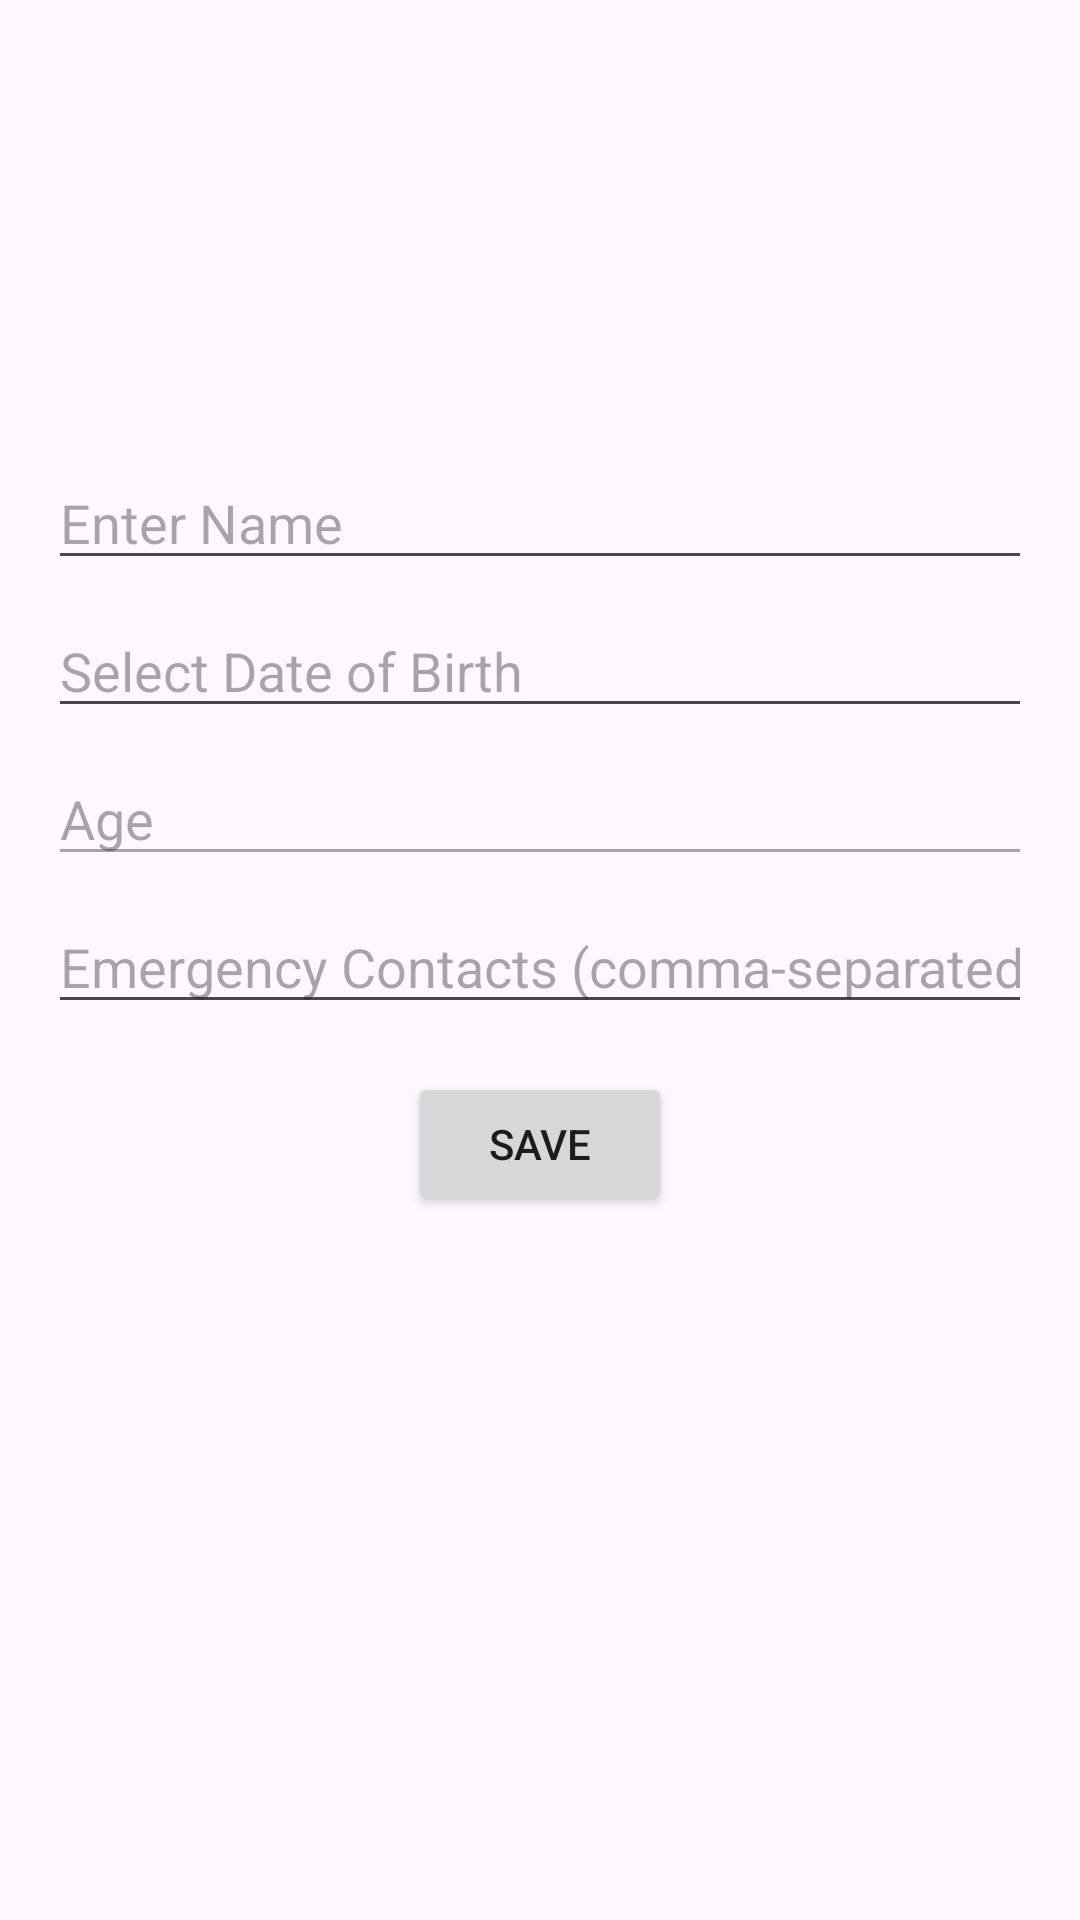

Produce the Android XML layout that renders to this screen, including the resource entries it uses.
<!-- AndroidManifest.xml: application theme Theme.AmirApplication -->
<!-- res/layout/activity_profile.xml -->
<ScrollView xmlns:android="http://schemas.android.com/apk/res/android"
    android:layout_width="match_parent"
    android:layout_height="match_parent"
    android:padding="16dp">

    <LinearLayout
        android:layout_width="match_parent"
        android:layout_height="wrap_content"
        android:orientation="vertical">

        <ImageView
            android:id="@+id/profileImageView"
            android:layout_width="120dp"
            android:layout_height="120dp"
            android:layout_gravity="center"
            android:src="@drawable/ic_profile"
            android:scaleType="centerCrop"
            android:contentDescription="Profile Image"
            android:clickable="true"
            android:focusable="true"
            android:layout_marginBottom="16dp"/>

        <EditText
            android:id="@+id/nameEditText"
            android:layout_width="match_parent"
            android:layout_height="wrap_content"
            android:hint="Enter Name"
            android:inputType="textPersonName" />

        <EditText
            android:id="@+id/dobEditText"
            android:layout_width="match_parent"
            android:layout_height="wrap_content"
            android:hint="Select Date of Birth"
            android:focusable="false"
            android:clickable="true"
            android:inputType="none"
            android:layout_marginTop="8dp"/>

        <EditText
            android:id="@+id/ageEditText"
            android:layout_width="match_parent"
            android:layout_height="wrap_content"
            android:hint="Age"
            android:inputType="number"
            android:enabled="false"
            android:layout_marginTop="8dp"/>

        <EditText
            android:id="@+id/contactsEditText"
            android:layout_width="match_parent"
            android:layout_height="wrap_content"
            android:hint="Emergency Contacts (comma-separated)"
            android:inputType="text"
            android:layout_marginTop="8dp"/>

        <Button
            android:id="@+id/saveAllButton"
            android:layout_width="wrap_content"
            android:layout_height="wrap_content"
            android:text="Save"
            android:layout_gravity="center_horizontal"
            android:layout_marginTop="16dp"/>
    </LinearLayout>
</ScrollView>
<!-- resources referenced by this layout -->
<resources>
  <style name="Theme.AmirApplication" parent="Base.Theme.AmirApplication" />
  <style name="Base.Theme.AmirApplication" parent="Theme.Material3.DayNight.NoActionBar">
          
          
      </style>
</resources>
